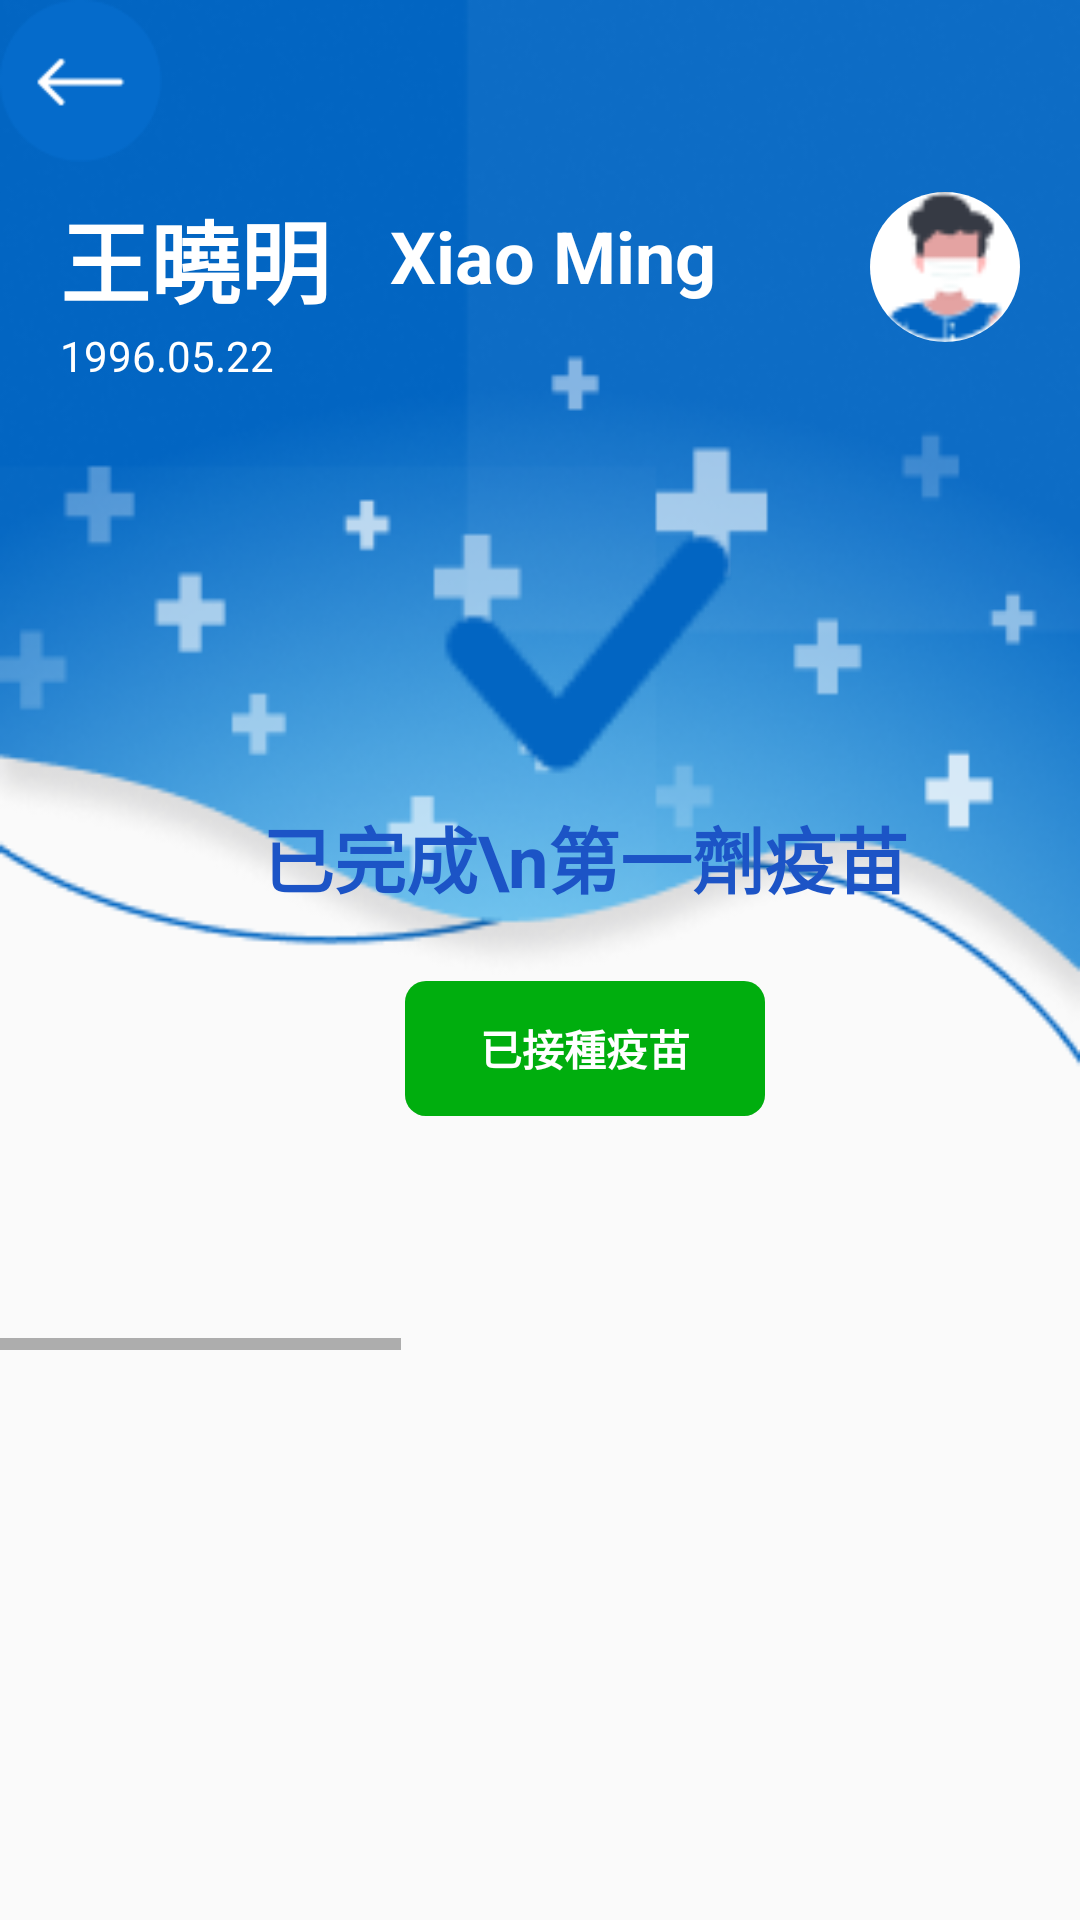

Layout XML and referenced resources for this Android screen:
<!-- AndroidManifest.xml: application theme Theme.AppCompat.Light.NoActionBar -->
<!-- res/layout/activity_passport.xml -->
<?xml version="1.0" encoding="utf-8"?>
<LinearLayout xmlns:android="http://schemas.android.com/apk/res/android"
    xmlns:app="http://schemas.android.com/apk/res-auto"
    xmlns:tools="http://schemas.android.com/tools"
    android:layout_width="match_parent"
    android:layout_height="match_parent"
    android:orientation="vertical"
    tools:context=".passport">
    <LinearLayout
        android:layout_width="match_parent"
        android:layout_height="450dp"
        android:orientation="vertical"
        android:background="@mipmap/a1_3">
        <Button
            android:id="@+id/btn_p_back"
            android:layout_width="54dp"
            android:layout_height="54dp"
            android:background="@mipmap/a1_11"/>
        <RelativeLayout
            android:layout_width="match_parent"
            android:layout_height="wrap_content">
            <TextView
                android:text="王曉明"
                android:textColor="@color/white"
                android:textStyle="bold"
                android:textSize="30dp"
                android:layout_marginTop="10dp"
                android:layout_marginStart="20dp"
                android:layout_width="wrap_content"
                android:layout_height="wrap_content"/>
            <TextView
                android:text="Xiao Ming"
                android:textColor="@color/white"
                android:textSize="24dp"
                android:textStyle="bold"
                android:layout_marginTop="15dp"
                android:layout_marginStart="130dp"
                android:layout_width="wrap_content"
                android:layout_height="wrap_content" />

            <TextView
                android:text="1996.05.22"
                android:textColor="@color/white"
                android:layout_marginTop="55dp"
                android:layout_marginStart="20dp"
                android:layout_marginBottom="10dp"
                android:layout_width="wrap_content"
                android:layout_height="wrap_content"/>
    
            <ImageView
                android:layout_width="50dp"
                android:layout_height="50dp"
                android:layout_alignParentTop="true"
                android:layout_alignParentEnd="true"
                android:layout_marginTop="10dp"
                android:layout_marginEnd="20dp"
                android:background="@drawable/passport_image_back"
                android:src="@mipmap/a1_0" />
        </RelativeLayout>

        <HorizontalScrollView
            android:layout_width="match_parent"
            android:layout_height="match_parent">

            <LinearLayout
                android:layout_width="wrap_content"
                android:layout_height="match_parent"
                android:orientation="horizontal">

                <LinearLayout
                    android:layout_width="250dp"
                    android:layout_height="320dp"
                    android:layout_marginStart="70dp"
                    android:layout_marginEnd="40dp"
                    android:orientation="vertical"
                    android:gravity="center_horizontal"
                    android:background="@drawable/passport_card">
                    <ImageView
                        android:layout_width="100dp"
                        android:layout_height="100dp"
                        android:layout_marginTop="30dp"
                        android:src="@mipmap/a1_7"/>
                    <TextView
                        android:layout_width="wrap_content"
                        android:layout_height="wrap_content"
                        android:text="已完成\n第一劑疫苗"
                        android:textSize="24dp"
                        android:textStyle="bold"
                        android:textColor="#1c54c6"
                        android:gravity="center_horizontal"/>

                    <androidx.cardview.widget.CardView
                        android:layout_width="120dp"
                        android:layout_height="45dp"
                        android:layout_marginTop="24dp"
                        app:cardElevation="@null"
                        app:cardCornerRadius="7dp">
                        <Button
                            android:layout_width="match_parent"
                            android:layout_height="match_parent"
                            android:text="已接種疫苗"
                            android:textColor="@color/white"
                            android:textStyle="bold"
                            android:background="#00AE0E"/>
                    </androidx.cardview.widget.CardView>

                </LinearLayout>

                <LinearLayout
                    android:layout_width="250dp"
                    android:layout_height="320dp"
                    android:layout_marginEnd="40dp"
                    android:orientation="vertical"
                    android:gravity="center_horizontal"
                    android:background="@drawable/passport_card">
                    <ImageView
                        android:layout_width="100dp"
                        android:layout_height="100dp"
                        android:layout_marginTop="30dp"
                        android:src="@mipmap/a1_7"/>
                    <TextView
                        android:layout_width="wrap_content"
                        android:layout_height="wrap_content"
                        android:text="已完成\n第二劑疫苗"
                        android:textSize="24dp"
                        android:textStyle="bold"
                        android:textColor="#1c54c6"
                        android:gravity="center_horizontal"/>

                    <androidx.cardview.widget.CardView
                        android:layout_width="120dp"
                        android:layout_height="45dp"
                        android:layout_marginTop="24dp"
                        app:cardElevation="@null"
                        app:cardCornerRadius="7dp">
                        <Button
                            android:layout_width="match_parent"
                            android:layout_height="match_parent"
                            android:text="已接種疫苗"
                            android:textColor="@color/white"
                            android:textStyle="bold"
                            android:background="#00AE0E"/>
                    </androidx.cardview.widget.CardView>

                </LinearLayout>

                <LinearLayout
                android:layout_width="250dp"
                android:layout_height="320dp"
                android:layout_marginEnd="70dp"
                android:orientation="vertical"
                android:gravity="center_horizontal"
                android:background="@drawable/passport_card">
                    <ImageView
                        android:layout_width="100dp"
                        android:layout_height="100dp"
                        android:layout_marginTop="30dp"
                        android:src="@mipmap/a1_8"/>
                    <TextView
                        android:layout_width="wrap_content"
                        android:layout_height="wrap_content"
                        android:text="已完成\n第三劑疫苗"
                        android:textSize="24dp"
                        android:textStyle="bold"
                        android:textColor="@color/p_card_red"
                        android:gravity="center_horizontal"/>

                    <androidx.cardview.widget.CardView
                        android:layout_width="120dp"
                        android:layout_height="45dp"
                        android:layout_marginTop="24dp"
                        app:cardElevation="@null"
                        app:cardCornerRadius="7dp">
                        <Button
                            android:layout_width="match_parent"
                            android:layout_height="match_parent"
                            android:text="已接種疫苗"
                            android:textColor="@color/white"
                            android:textStyle="bold"
                            android:background="@color/p_card_red"/>
                    </androidx.cardview.widget.CardView>

            </LinearLayout>

            </LinearLayout>

        </HorizontalScrollView>

    </LinearLayout>

</LinearLayout>
<!-- resources referenced by this layout -->
<resources>
  <color name="p_card_red">#FFC40702</color>
  <color name="white">#FFFFFFFF</color>
  <!-- drawable passport_card (drawable) -->
  <?xml version="1.0" encoding="utf-8"?>
  <layer-list xmlns:android="http://schemas.android.com/apk/res/android">
      <item android:top="50dp">
          <bitmap android:src="@drawable/a1_6"/>
      </item>
      <item android:bottom="15dp">
          <bitmap android:src="@drawable/a1_5"/>
      </item>
  </layer-list>
  <!-- drawable passport_image_back (drawable) -->
  <?xml version="1.0" encoding="utf-8"?>
  <shape xmlns:android="http://schemas.android.com/apk/res/android"
      android:shape="rectangle">
      <corners android:radius="100dp"/>
      <size android:width="10dp"
          android:height="10dp"/>
      <solid android:color="@color/white"/>
  
  </shape>
  <!-- mipmap a1_0: png bitmap (mipmap-xhdpi, 1488 bytes) -->
  <!-- mipmap a1_11: png bitmap (mipmap-hdpi, 1498 bytes) -->
  <!-- mipmap a1_3: png bitmap (mipmap-xhdpi, 65226 bytes) -->
  <!-- mipmap a1_7: png bitmap (mipmap-hdpi, 1824 bytes) -->
  <!-- mipmap a1_8: png bitmap (mipmap-hdpi, 2943 bytes) -->
  <!-- drawable a1_6: png bitmap (drawable, 3139 bytes) -->
  <!-- drawable a1_5: png bitmap (mipmap-xhdpi, 5587 bytes) -->
</resources>
